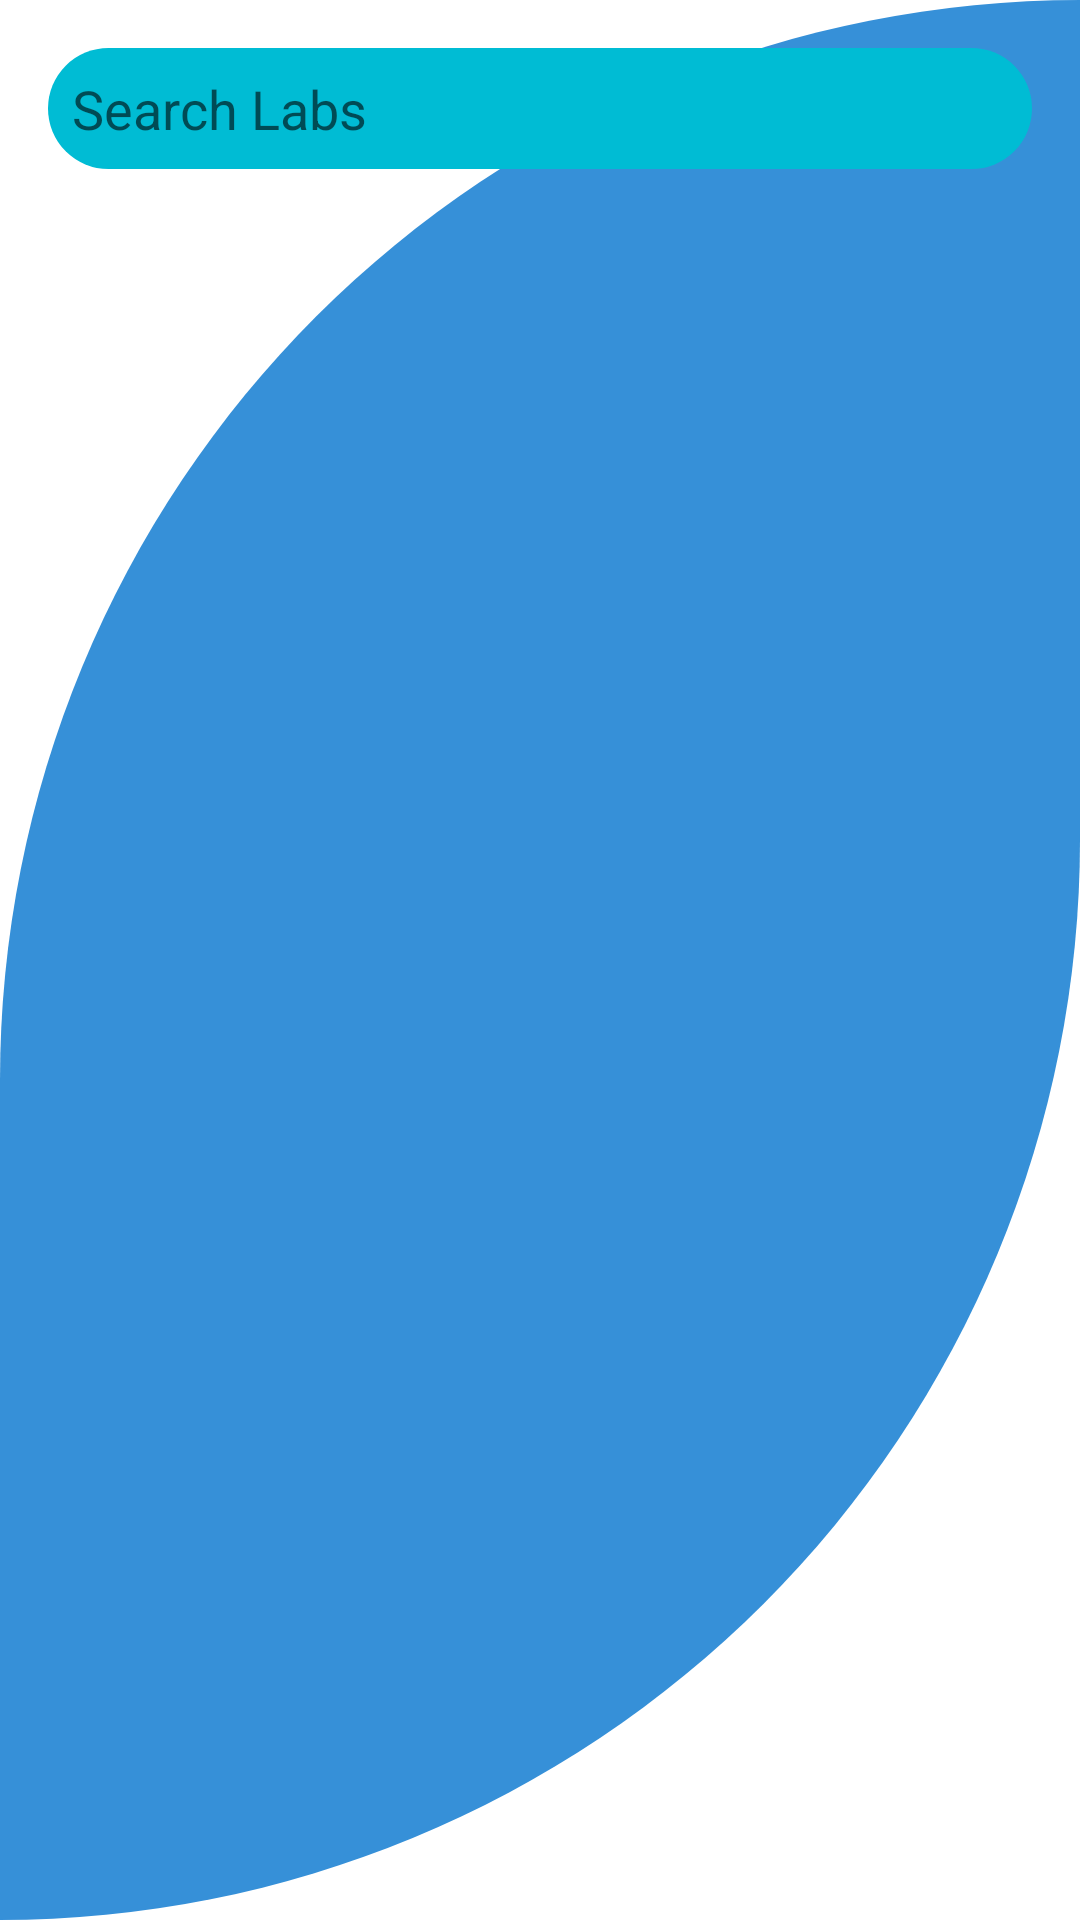

The Android layout XML behind this screen, and the referenced resources:
<!-- AndroidManifest.xml: application theme Theme.MediLabMemberApp -->
<!-- res/layout/activity_lab_tests.xml -->
<?xml version="1.0" encoding="utf-8"?>
<FrameLayout xmlns:android="http://schemas.android.com/apk/res/android"
    xmlns:tools="http://schemas.android.com/tools"
    android:layout_width="match_parent"
    android:layout_height="match_parent"
    xmlns:app="http://schemas.android.com/apk/res-auto"
    android:background="@drawable/background_fragments"
    tools:context=".LabTestsActivity">

    
    

    <RelativeLayout
        android:layout_width="match_parent"
        android:layout_height="match_parent">

        
        
        
        
        
        
        
        
        
        
        
        



        <EditText
            android:layout_width="match_parent"
            android:layout_height="wrap_content"
            android:id="@+id/search"
            android:layout_margin="16dp"
            android:hint="Search Labs"
            android:drawableLeft="@drawable/baseline_search_24"
            android:background="@drawable/search_background"

            android:padding="8dp"/>



        <androidx.recyclerview.widget.RecyclerView
            android:id="@+id/recyclerView"
            android:layout_below="@+id/search"
            android:layout_marginTop="15dp"
            android:layout_width="match_parent"
            android:layout_height="match_parent"
            tools:listitem="@layout/single_lab_tests"/>


    </RelativeLayout>




</FrameLayout>
<!-- res/layout/single_lab_tests.xml (included above) -->
<?xml version="1.0" encoding="utf-8"?>
<androidx.cardview.widget.CardView
    xmlns:android="http://schemas.android.com/apk/res/android"
    xmlns:app="http://schemas.android.com/apk/res-auto"
    android:id="@+id/cardView"
    android:layout_width="match_parent"
    android:layout_height="wrap_content"
    app:cardElevation="6dp"
    app:cardCornerRadius="20dp"
    app:cardUseCompatPadding="true">

    <LinearLayout
        android:layout_width="match_parent"
        android:layout_height="wrap_content"
        android:orientation="vertical"
        android:padding="16dp">

        <ImageView
            android:id="@+id/imageView"
            android:layout_width="match_parent"
            android:layout_height="200dp"
            android:src="@drawable/labtest2"
            android:scaleType="centerCrop"
            android:layout_marginBottom="8dp"
            android:elevation="4dp"
            />


        <TextView
            android:id="@+id/tvLabTestName"
            android:layout_width="match_parent"
            android:layout_height="wrap_content"
            android:text="Lab Test Name"
            android:layout_marginLeft="12dp"
            android:textStyle="bold"
            android:textSize="18sp"
            android:textColor="@color/black" />

        <RelativeLayout
            android:layout_width="match_parent"
            android:layout_height="wrap_content">

            <TextView
                android:id="@+id/tvLabTestAvailability"
                android:layout_width="match_parent"
                android:layout_height="wrap_content"
                android:text="Availability: true"
                android:textSize="14sp"
                android:layout_marginLeft="12dp"
                android:textColor="#2196F3"
                android:layout_marginTop="10dp"
                />

            <TextView
                android:id="@+id/tvLabTestCost"
                android:layout_width="match_parent"
                android:layout_height="wrap_content"
                android:text="KSHS: 1500"
                android:layout_marginLeft="170dp"
                android:textSize="17sp"
                android:textColor="#000"
                android:textStyle="bold"
                android:layout_marginTop="10dp"
                />

        </RelativeLayout>
    </LinearLayout>

</androidx.cardview.widget.CardView>
<!-- resources referenced by this layout -->
<resources>
  <color name="black">#FF000000</color>
  <!-- drawable background_fragments (drawable) -->
  <?xml version="1.0" encoding="utf-8"?>
  <shape xmlns:android="http://schemas.android.com/apk/res/android"
      android:shape="rectangle">
  
      <solid
          android:color="#3690D8"/>
  
      <corners
          android:topLeftRadius="400dp"
          android:bottomRightRadius="400dp"/>
  
  </shape>
  <!-- drawable labtest2: jpeg bitmap (drawable, 9146 bytes) -->
  <!-- drawable search_background (drawable) -->
  <?xml version="1.0" encoding="utf-8"?>
  <shape xmlns:android="http://schemas.android.com/apk/res/android"
      android:shape="rectangle">
  
      <solid
          android:color="#00BCD4"/>
  
      <corners
          android:radius="25dp"/>
  
  </shape>
  <style name="Theme.MediLabMemberApp" parent="Theme.MaterialComponents.Light.NoActionBar">
          
          <item name="colorPrimary">@color/purple_500</item>
          <item name="colorPrimaryVariant">@color/purple_700</item>
          <item name="colorOnPrimary">@color/white</item>
          
          <item name="colorSecondary">@color/teal_200</item>
          <item name="colorSecondaryVariant">@color/teal_700</item>
          <item name="colorOnSecondary">@color/black</item>
          
          <item name="android:statusBarColor">?attr/colorPrimaryVariant</item>
          
      </style>
  <color name="purple_500">#FF6200EE</color>
  <color name="purple_700">#FF3700B3</color>
  <color name="white">#FFFFFFFF</color>
  <color name="teal_200">#FF03DAC5</color>
  <color name="teal_700">#FF018786</color>
</resources>
